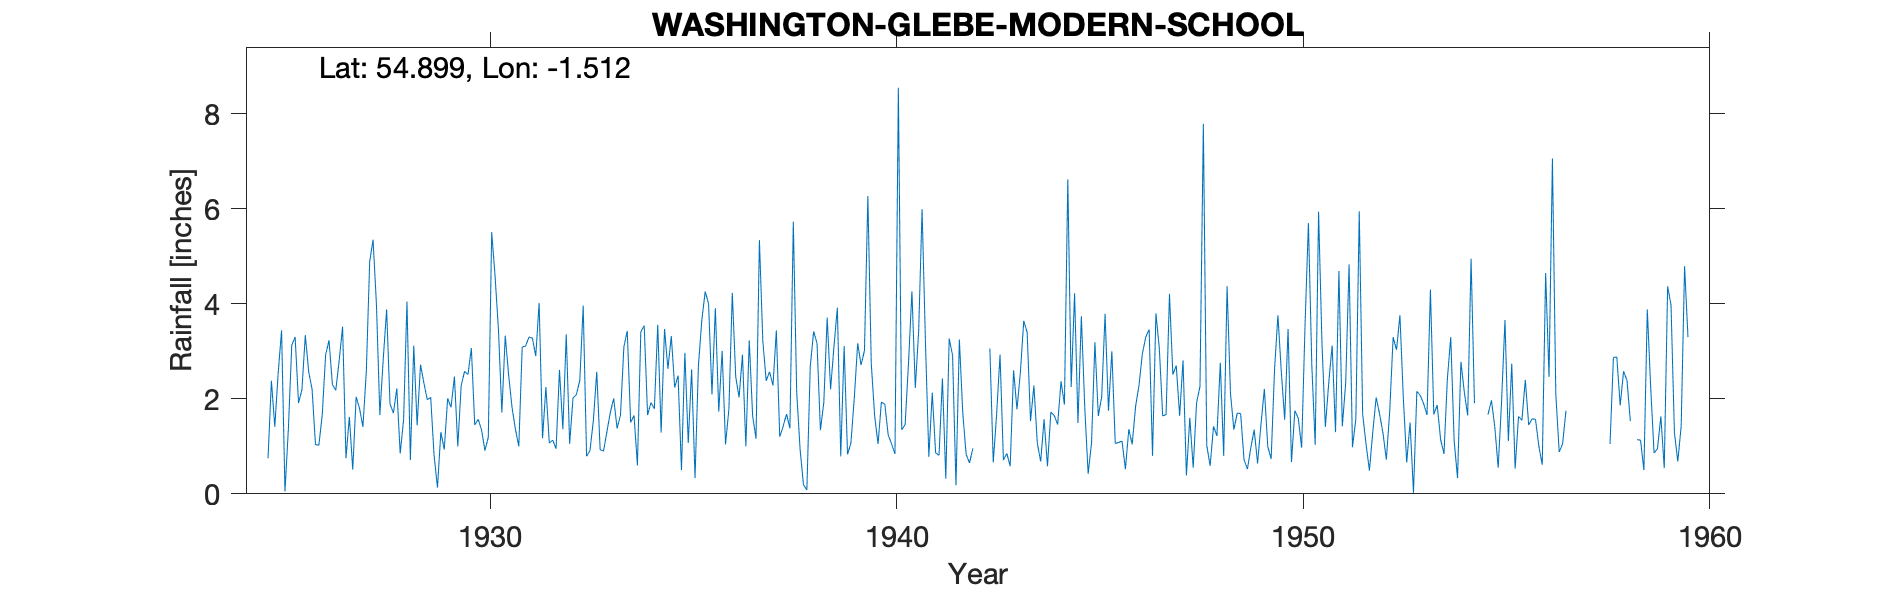

Data behind this chart, as committed beside it:
WASHINGTON GLEBE SCHOOL GARDEN, , , , , , , , , , , , , , , , , , , , , , , 
Grid ref, NZ314561, Long, -1.512, Lat, 54.9, Elevation, 160, ft, , , , , , , , , , , , , , , 
Station no, 3548, , , , , , , , , , , , , , , , , , , , , , 
, 1920, 1921, 1922, 1923, 1924, 1925, 1926, 1927, 1928, 1929, 1930, 1931, 1932, 1933, 1934, 1935, 1936, 1937, 1938, 1939, 1940, 1941, 1942
January, , , , , , 0.75, 2.57, 1.62, 1.89, 2.03, 3.07, 1.82, 1.13, 1.54, 1.65, 2.24, 3.91, 1.16, 2.14, 3.92, 1.05, 3.44, 3.25
February, , , , , , 2.38, 2.2, 0.51, 1.7, 0.81, 1.45, 1.36, 0.95, 2.57, 0.6, 2.49, 1.73, 5.34, 0.94, 0.79, 1.93, 5.99, 1.71
March, , , , , , 1.41, 1.04, 2.04, 2.22, 0.13, 1.57, 1, 2.61, 0.93, 3.41, 0.5, 3.01, 3.22, 0.19, 3.11, 1.89, 3.17, 0.83
April, , , , , , 2.55, 1.02, 1.8, 0.85, 1.3, 1.35, 3.09, 1.36, 0.9, 3.54, 2.97, 1.04, 2.38, 0.08, 0.83, 1.24, 0.78, 0.65
May, , , , , , 3.44, 1.66, 1.41, 1.56, 0.93, 0.91, 3.11, 3.36, 1.31, 1.66, 1.07, 1.79, 2.57, 2.68, 1.07, 1.05, 2.13, 0.96
June, , , , , , 0.05, 2.93, 2.57, 4.05, 2.01, 1.19, 3.3, 1.05, 1.71, 1.92, 2.62, 4.23, 2.28, 3.42, 2.02, 0.84, 0.86, 
July, , , , , , 1.36, 3.23, 4.89, 0.71, 1.82, 5.51, 3.28, 2.02, 2.01, 1.79, 0.33, 2.47, 3.44, 3.17, 3.17, 8.55, 0.81, 
August, , , , , , 3.13, 2.3, 5.35, 3.12, 2.47, 4.58, 2.9, 2.09, 1.38, 3.56, 2.7, 2.03, 1.2, 1.34, 2.71, 1.35, 2.43, 
September, , , , , , 3.3, 2.18, 3.97, 1.44, 1, 3.45, 4.02, 2.39, 1.65, 1.29, 3.65, 2.93, 1.42, 1.92, 3.02, 1.46, 0.32, 
October, , , , , , 1.91, 2.81, 1.66, 2.72, 2.28, 1.71, 1.17, 3.96, 3.09, 3.47, 4.26, 1, 1.68, 3.71, 6.27, 2.76, 3.27, 3.06
November, , , , , , 2.19, 3.52, 2.84, 2.33, 2.58, 3.33, 2.25, 0.79, 3.43, 2.63, 4, 3.23, 1.38, 2.2, 2.75, 4.26, 2.91, 0.66
December, , , , , , 3.34, 0.75, 3.88, 1.98, 2.51, 2.5, 1.07, 0.91, 1.5, 3.32, 2.09, 1.64, 5.73, 3.1, 1.64, 2.23, 0.18, 1.68
Total, , , , , , 25.81, 26.21, 32.54, 24.57, 19.87, 30.62, 28.37, 22.62, 22.02, 28.84, 28.92, 29.01, 31.8, 24.89, 31.3, 28.61, 26.29, 
1925 total arithmetic, , , , , , , , , , , , , , , , , , , , , , , 
1954 Oct-Dec estimated as is total there…, , , , , , , , , , , , , , , , , , , , , , , 
